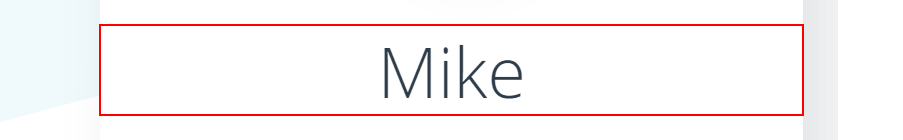
Task: Prints the first 10 names of the students from the Udacity Student Success page.
Workflow: Main

Step 1: get-text from the heading
